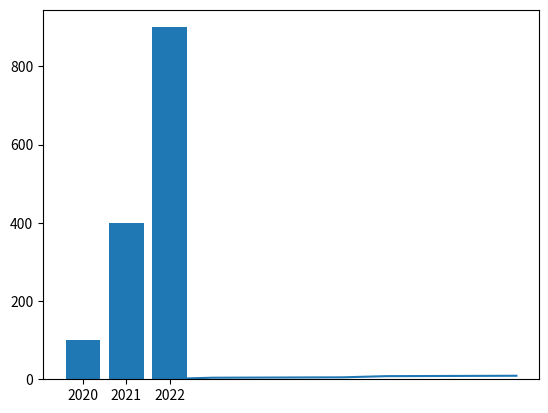

Python code for this plot:
#선 스타일 설정
import matplotlib.pyplot as plt

plt.plot([2,3,6,7,10], [1,4,5,8,9], "-", label="PData(km)")

#plt.plot([2,3,6,7,10], [1,4,5,8,9], "-", label="PData(km)")
#plt.plot([2,3,6,7,10], [1,4,5,8,9], "--", label="PData(km)")
#plt.plot([2,3,6,7,10], [1,4,5,8,9], ":", label="PData(km)")
#plt.plot([2,3,6,7,10], [1,4,5,8,9], ".", label="PData(km)")
#plt.plot([2,3,6,7,10], [1,4,5,8,9], ",", label="PData(km)")
#plt.plot([2,3,6,7,10], [1,4,5,8,9], ".-", label="PData(km)")
#plt.plot([2,3,6,7,10], [1,4,5,8,9], ".--", label="PData(km)")


#plt.plot([2,3,6,7,10], [1,4,5,8,9], linestle = "solid" , label = "PData(km)")
#plt.plot([2,3,6,7,10], [1,4,5,8,9], linestle = "solid" , label = "PData(km)")
#plt.plot([2,3,6,7,10], [1,4,5,8,9], linestle = "dashed" , label = "PData(km)")
#plt.plot([2,3,6,7,10], [1,4,5,8,9], linestle = "dotted" , label = "PData(km)")
#plt.plot([2,3,6,7,10], [1,4,5,8,9], linestle = "dashdot" , label = "PData(km)")

#solid 픽셀 크기 간격
#plt.plot([2,3,6,7,10], [1,4,5,8,9], linestle = (0,(1, 0)) , label="PData(km)")
#plt.plot([2,3,6,7,10], [1,4,5,8,9], linestle = (0,(4, 2)) , label="PData(km)")
#plt.plot([2,3,6,7,10], [1,4,5,8,9], linestle = (0,(10, 1)) , llabel="PData(km)")

#색
#plt.plot([1,3,5,7,9], [2,4,6,8,10], "-", color="r", label="Value(m)")
#plt.plot([1,3,5,7,9], [2,4,6,8,10], "-", color="g", label="Value(m)")
#plt.plot([1,3,5,7,9], [2,4,6,8,10], "-", color="b", label="Value(m)")
#plt.plot([1,3,5,7,9], [2,4,6,8,10], "-", color="red", label="Value(m)")
#plt.plot([1,3,5,7,9], [2,4,6,8,10], "-", color="lime", label="Value(m)")
#plt.plot([1,3,5,7,9], [2,4,6,8,10], "-", color="C1", label="Value(m)")
#plt.plot([1,3,5,7,9], [2,4,6,8,10], "-", color="C2", label="Value(m)")
#plt.plot([1,3,5,7,9], [2,4,6,8,10], "-", color="#75FA8D", label="Value(m)")


#스타일

#plt.plot([1,3,5,7,9], [2,4,6,8,10], linestyle="solid", linewidth=10,coloer= "C6", label="Value(m)")
#plt.plot([1,3,5,7,9], [2,4,6,8,10], linestyle="solid", linewidth=5,coloer= "C6", label="Value(m)")
#plt.plot([1,3,5,7,9], [2,4,6,8,10], linestyle="solid", linewidth=10, solid_capstyle="round",coloer= "C6", label="Value(m)")
#plt.plot([1,3,5,7,9], [2,4,6,8,10], linestyle="solid", linewidth=5, solid_capstyle="round",coloer= "C6", label="Value(m)")
#plt.plot([1,3,5,7,9], [2,4,6,8,10], linestyle="dashed", linewidth=10,coloer= "C6", label="Value(m)")
#plt.plot([1,3,5,7,9], [2,4,6,8,10], linestyle="dashed", linewidth=5,coloer= "C6", label="Value(m)")
#plt.plot([1,3,5,7,9], [2,4,6,8,10], linestyle="dashed", linewidth=10, dash_capstyle="butt",coloer= "C6", label="Value(m)")
#plt.plot([1,3,5,7,9], [2,4,6,8,10], linestyle="dashed", linewidth=5, dash_capstyle="butt",coloer= "C6", label="Value(m)")


#마커 지정


#plt.plot([2,3,6,7,10], [1,4,5,8,9], "cd", label="PData(km)")
#plt.plot([2,3,6,7,10], [1,4,5,8,9], "bo", label="PData(km)")

#plt.plot([2,3,6,7,10], [1,4,5,8,9], "go", label="PData(km)")
#plt.plot([2,3,6,7,10], [1,4,5,8,9], "co--", label="PData(km)")
#plt.plot([2,3,6,7,10], [1,4,5,8,9], "kd-", label="PData(km)")


#plt.plot([2,3,6,7,10], [1,4,5,8,9], marker="H", label="PData(km)")
#plt.plot([2,3,6,7,10], [1,4,5,8,9], marker="D", label="PData(km)")
#plt.plot([2,3,6,7,10], [1,4,5,8,9], marker="x", label="PData(km)")
#plt.plot([2,3,6,7,10], [1,4,5,8,9], marker=11, label="PData(km)")
#plt.plot([2,3,6,7,10], [1,4,5,8,9], marker="s", label="PData(km)")
#plt.plot([2,3,6,7,10], [1,4,5,8,9], marker="$test$", label="PData(km)")
#plt.plot([2,3,6,7,10], [1,4,5,8,9], marker="$t$", label="PData(km)")

#그래프 영역 채우기

"""xdata = [2, 3, 6, 7, 10]
ydata = [1, 4, 5, 8, 9]
y1data = [2, 4, 6, 8, 10]

plt.plot(xdata, ydata)
plt.xlabel("x_data")
plt.xlabel("y_data")"""


#새로 축 채우기

#plt.fill_between(xdata[1:4], ydata[1:4], alpha=0.5)
#plt.fill_between(xdata[:4], ydata[:4], alpha=0.5)
#plt.fill_between(xdata[2:4], ydata[2:4], alpha=0.5)
#plt.fill_between(xdata[1:3], ydata[1:3], alpha=0.5)
#plt.fill_between(xdata[1:3], ydata[1:3], alpha=0.3)

#가로 축 채우기
#plt.fill_betweenx(ydata[1:3], xdata[1:3], alpha=0.3)
#plt.fill_betweenx(ydata[:4], xdata[:4], alpha=0.3)
#plt.fill_betweenx(ydata[2:4], xdata[2:4], alpha=0.3)

"""plt.plot(xdata, y1data)
"""

#두 선간의 영역 채우기 

#plt.fill_between(xdata[1:4], ydata[1:4], y1data[1:4], alpha=0.5)
#plt.fill_between(xdata[1:3], ydata[1:3], y1data[1:3], alpha=0.5)
#plt.fill_between(xdata[:4], ydata[:4], y1data[:4],coloer= "C5", alpha=0.5)

#영역 채우기

#plt.fill([2.9, 2.9, 7.1, 7.1], [2.5, 5.0, 8.5, 6.0], alpha=0.5)
#plt.fill([1.9, 1.9, 3.1, 3.1], [0.5, 2.5, 5.5, 3.1], alpha=0.5)




"""dic_val= {"x_data:"[2,3,6,7,10], "y_data"[1,4,5,8,9]} 
dic_val= {"x1_data:"[1,3,5,7,9], "y1_data"[2,4,6,8,10]} 

plt.plot("x_data", "y_data", data=dic_val, ladel ="PData(km)")
plt.plot("x1_data", "y1_data", data=dic_val, ladel ="Value(m)")

"""
#plt.xlabel("x-data")
#plt.xlabel("y-data")



#plt.grid()

#plt.grid(axis="x")
#plt.grid(axis="y")

#plt.grid(axis="y", color="g", alpha=0.5, linestyle="-")
#plt.grid(axis="y", color="g", alpha=0.5, linestyle="--")
#plt.grid(axis="y", color="g", alpha=0.5, linestyle="-.")

#눈금표시

#plt.xticks()
#plt.yticks()

#plt.xticks([0,1,2,3,4,5,6,7,8,9,10])
#plt.yticks([0,1,2,3,4,5,6,7,8,9,10])

#plt.xticks([1,3,5,7,9,11])
#plt.yticks([2,4,6,8,10,12])

#plt.xticks([1,2,3,4,5,6,7,8,9,10], labels=["one", "two", "three", "four", "five", "six", "seven", "eight", "nine", "ten"])
#plt.yticks([0,1,2,3,4,5,6,7,8,9,10,11], labels=["Jan", "Feb", "Mar", "Apr", "May", "Jun", "Jul", "Aug", "Sep", "Oct", "Nov", "Dec"])

#plt.tick_params(axis="x", direction="in")
#plt.tick_params(axis="x", direction="out")
#plt.tick_params(axis="y", direction="in")


#막대그래프 그리기

x_years = ['2020', '2021', '2022']
y_data = [100, 400, 900]
clr = ["r", "lime", "b"]

plt.bar(x_years, y_data)

plt.show()


#색지정
#plt.bar(x_years, y_data, color="g")
#plt.bar(x_years, y_data, color="C7")
#plt.bar(x_years, y_data, color="#57ADCC")

#개별 색 지정
#plt.bar(x_years, y_data, color=clr)

#너비 설정
#plt.bar(x_years, y_data, color=clr, width=2)
#plt.bar(x_years, y_data, color=clr, width=0.5)
#plt.bar(x_years, y_data, color=clr, width=0.1)

#위치 선정
#plt.bar(x_years, y_data, color=clr, align="edge", width=0.5)
#plt.bar(x_years, y_data, color=clr, align="center", width=0.5)

#테두리
#plt.bar(x_years, y_data, color=clr, align="center", edgecolor="black", width=0.5)
#plt.bar(x_years, y_data, color=clr, align="center", edgecolor="black", linewidth=2, width=0.5)

#축 설정

#plt.yticks([100, 200, 300, 400, 500 , 600, 900])

#수평 그래프 그리기

#plt.barh(x_years, y_data)

#옵션 나열

#plt.barh(x_years, y_data, color=clr, align="center", edgecolor="black", linewidth=3, height=0.3)

#plt.show()
